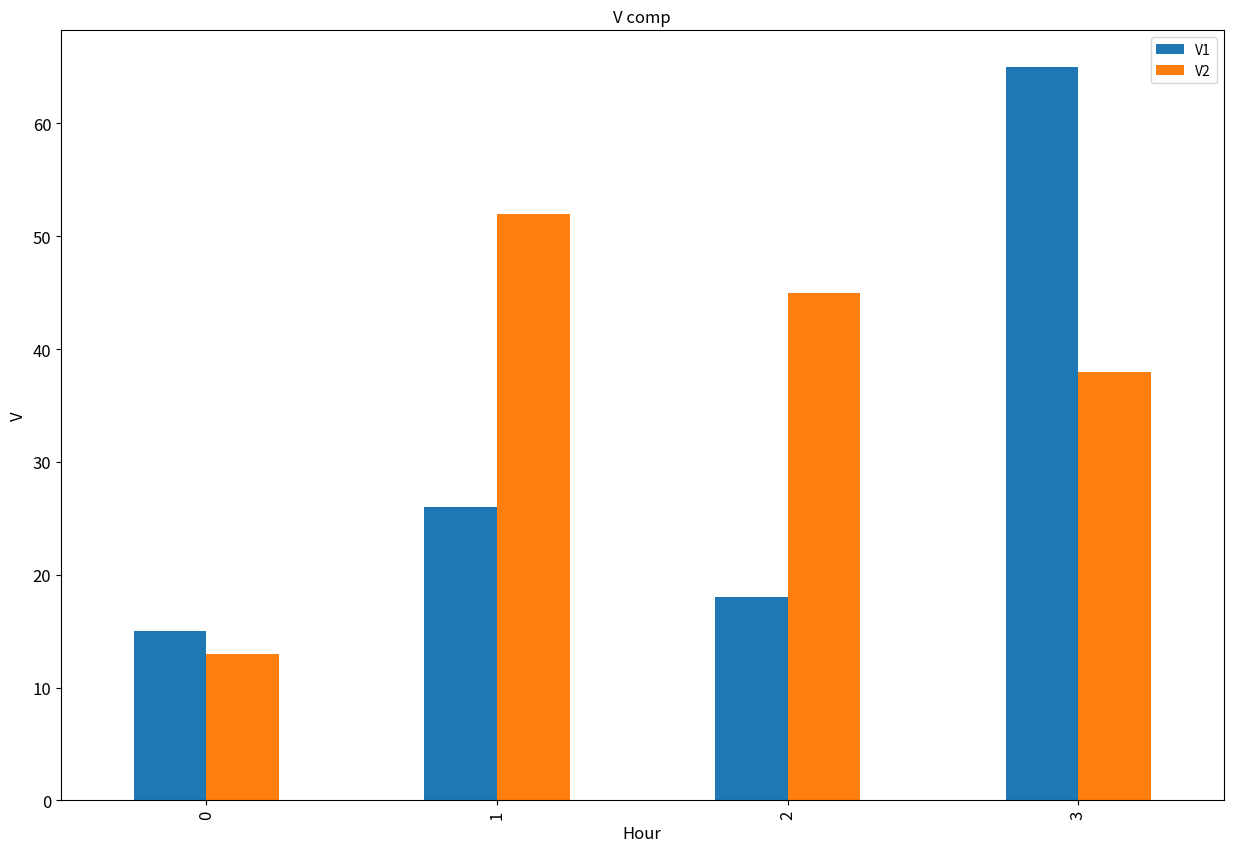

Here is the Python script that generated this plot:
#!/usr/bin/python3

import pandas as pd
import matplotlib.pyplot as plt

di={'Hour':[0,1,2,3],'V1':[15,26,18,65],'V2':[13,52,45,38],'A1':[25,21,48,65]}
df1=pd.Series(di)
print (df1)
df=pd.DataFrame(di)
ax = df[['V1','V2']].plot(kind='bar', title ="V comp", figsize=(15, 10), legend=True, fontsize=12)
ax.set_xlabel("Hour", fontsize=12)
ax.set_ylabel("V", fontsize=12)
plt.show()
